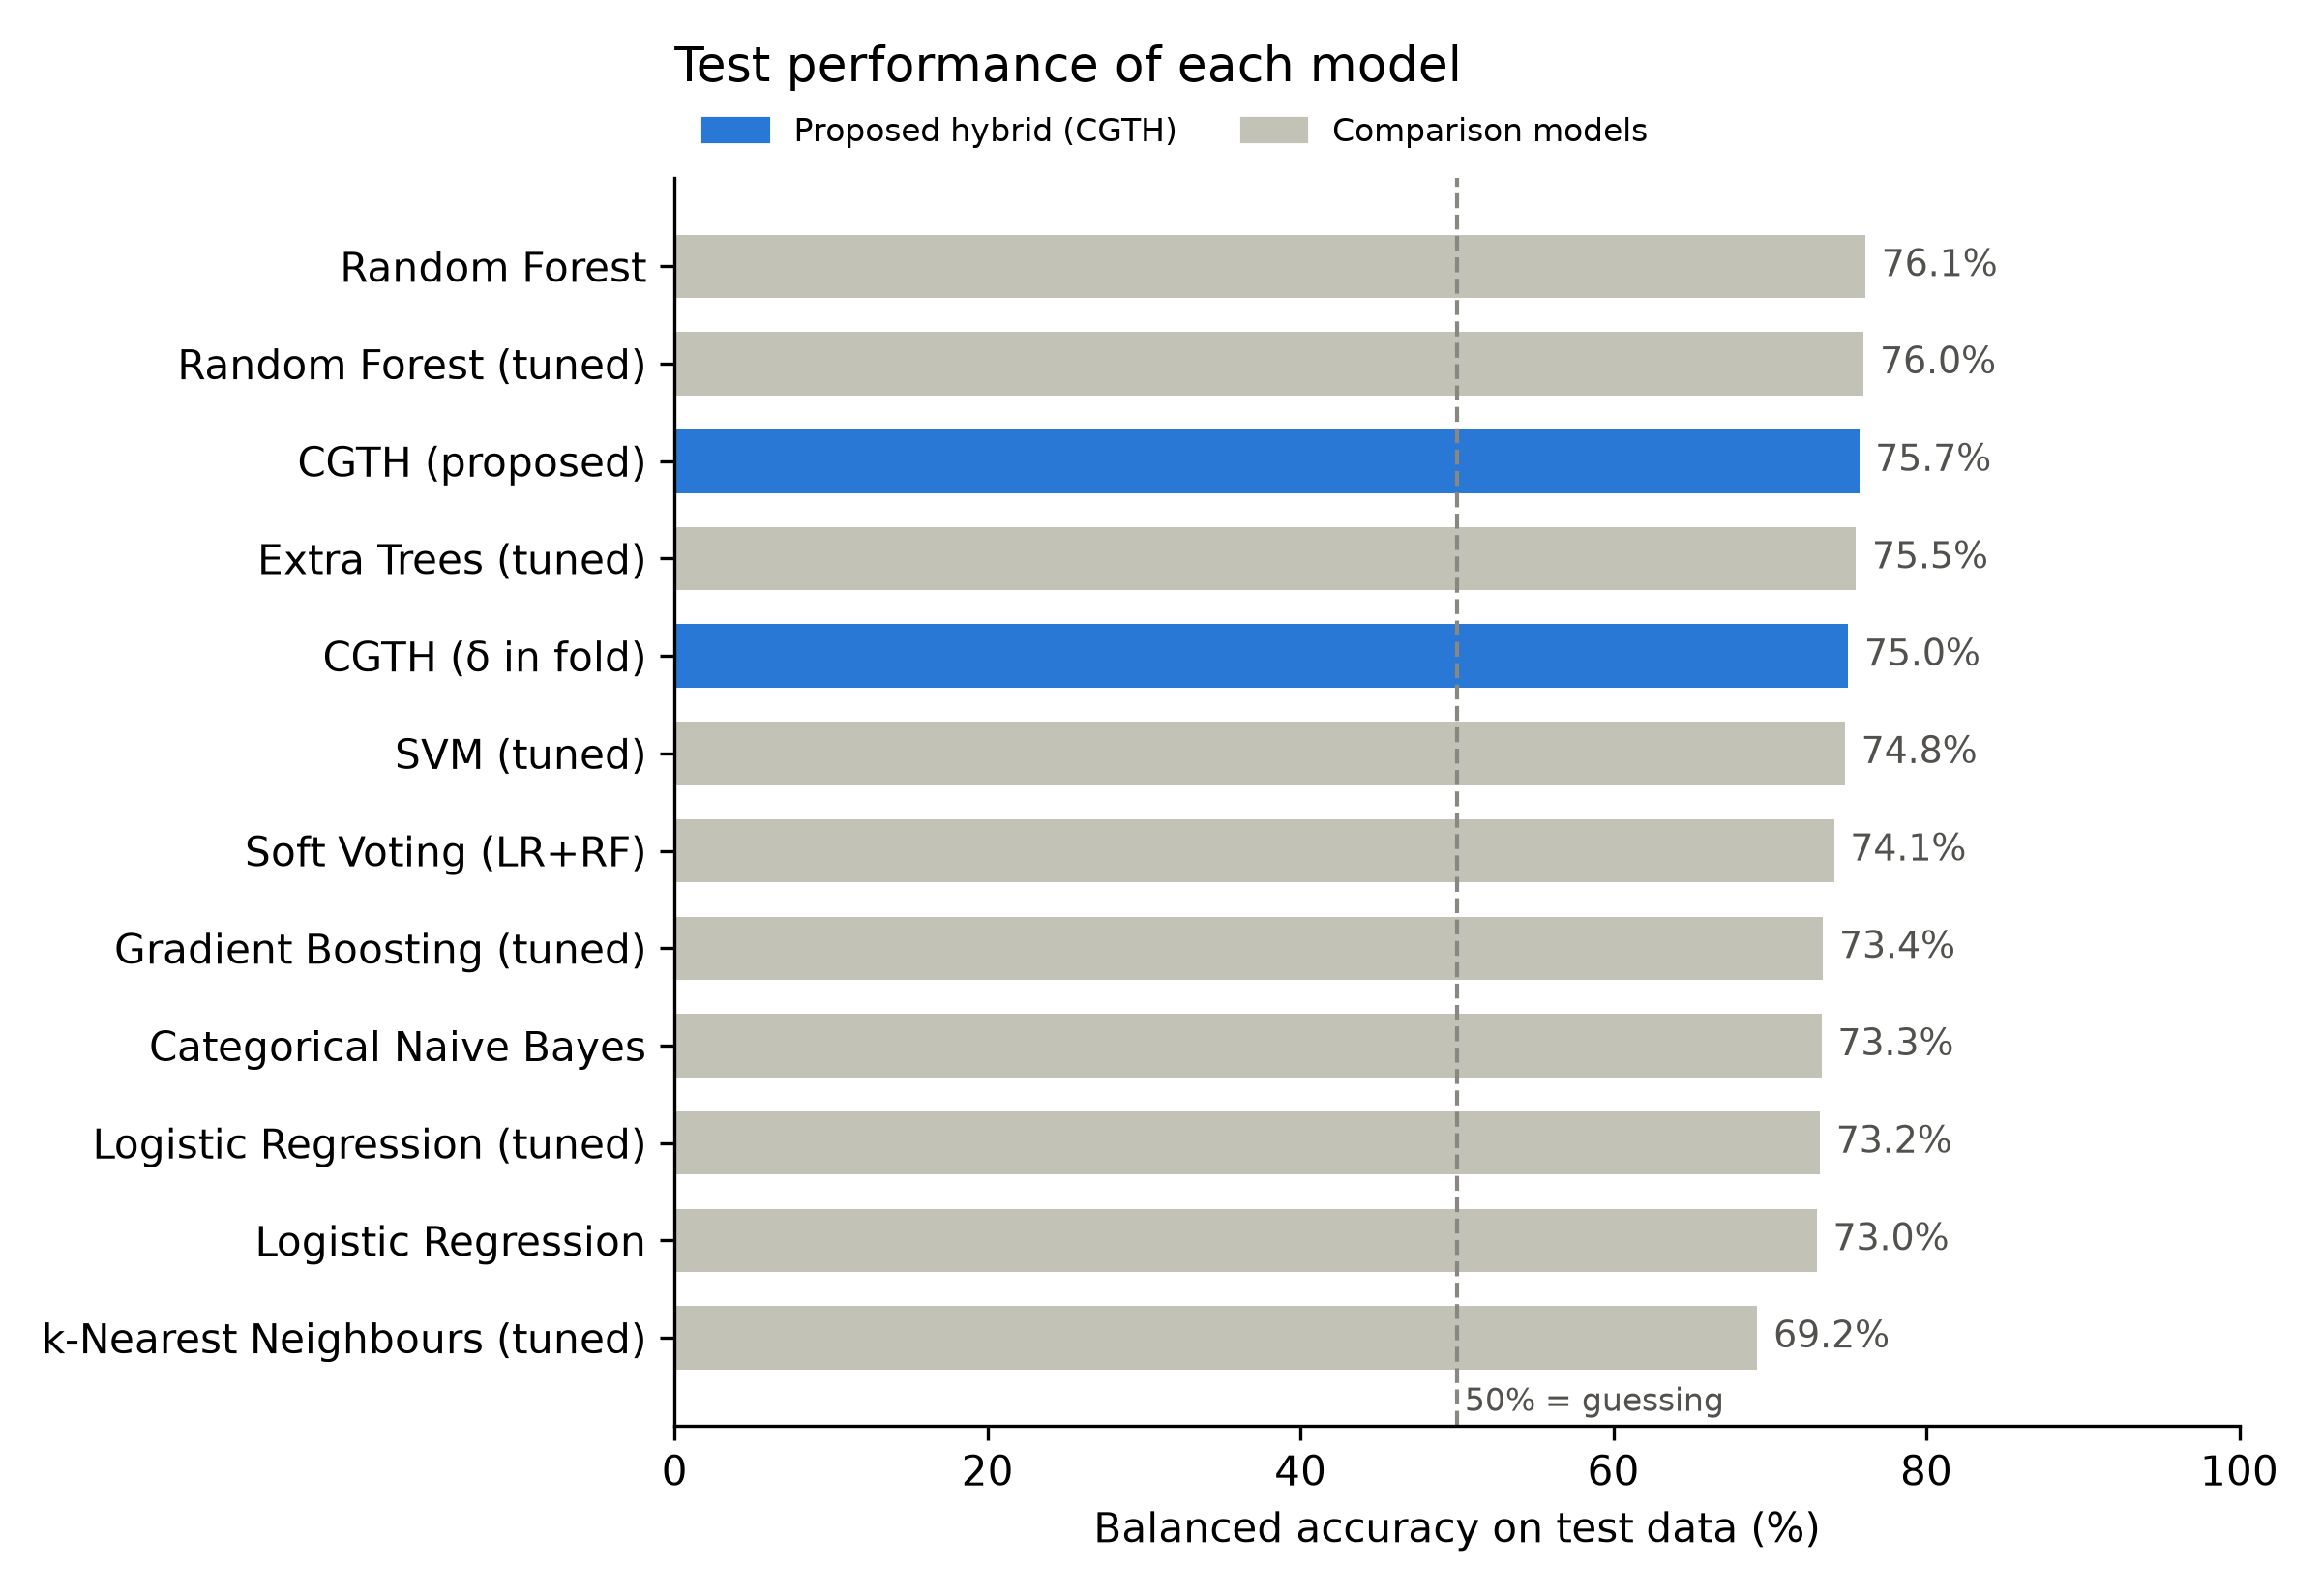

Source data for this figure (header and first rows):
model, balanced_accuracy, accuracy, sensitivity, specificity, f1, roc_auc, test_folds
Random Forest, 76.1, 78.0, 88.1, 64.2, 82.3, 83.5, 50
Random Forest (tuned), 76.0, 77.3, , , , 84.0, 15
CGTH (proposed), 75.7, 77.6, 87.8, 63.5, 82.0, 80.9, 50
Extra Trees (tuned), 75.5, 76.6, , , , 84.2, 15
CGTH (δ in fold), 75.0, 76.8, 86.5, 63.5, 81.2, 80.6, 50
SVM (tuned), 74.8, 76.2, , , , 81.0, 15
Soft Voting (LR+RF), 74.1, 76.0, 85.7, 62.6, 80.5, 82.0, 50
Gradient Boosting (tuned), 73.4, 75.1, , , , 80.9, 15
Categorical Naive Bayes, 73.3, 74.9, , , , 81.5, 15
Logistic Regression (tuned), 73.2, 74.9, , , , 80.5, 15
Logistic Regression, 73.0, 74.5, 82.1, 63.9, 78.8, 80.0, 50
k-Nearest Neighbours (tuned), 69.2, 71.1, , , , 77.2, 15
